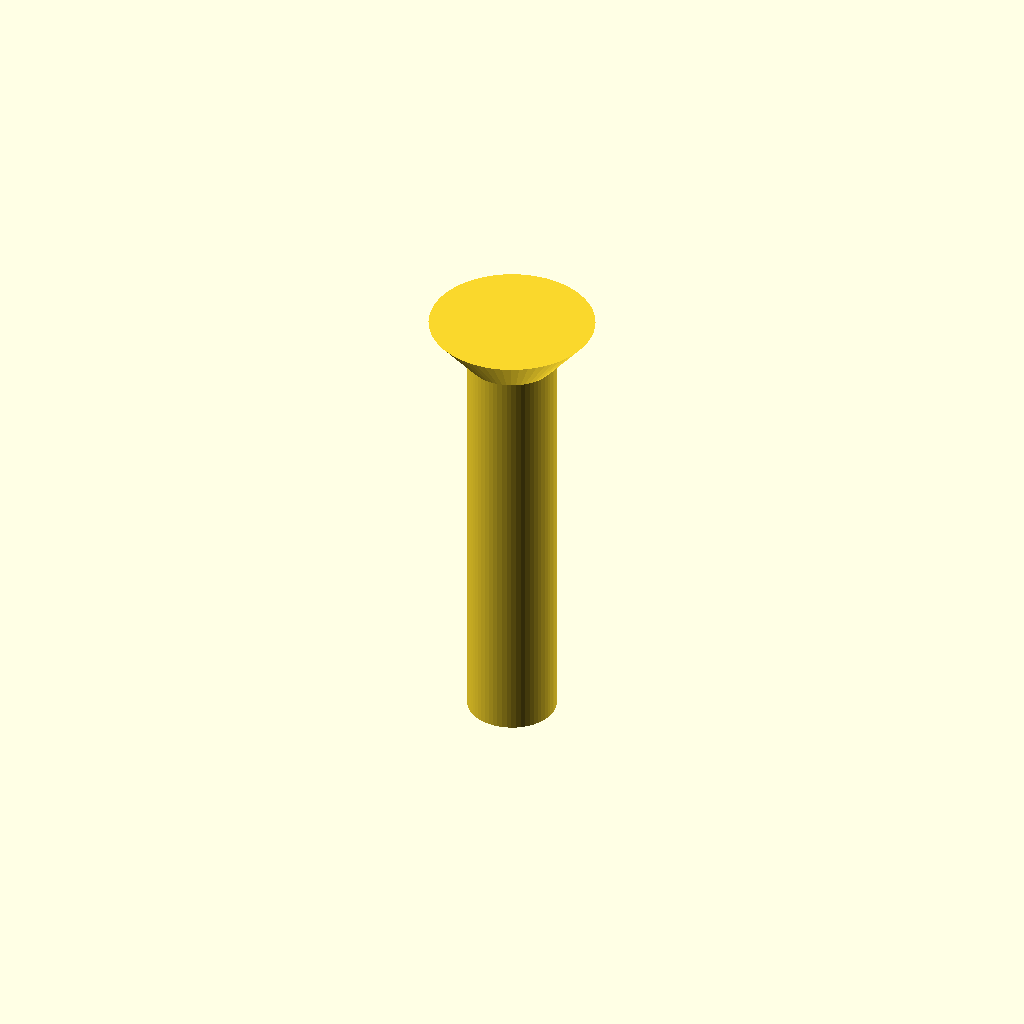
Cell 1: rendered with the file's own defaults.
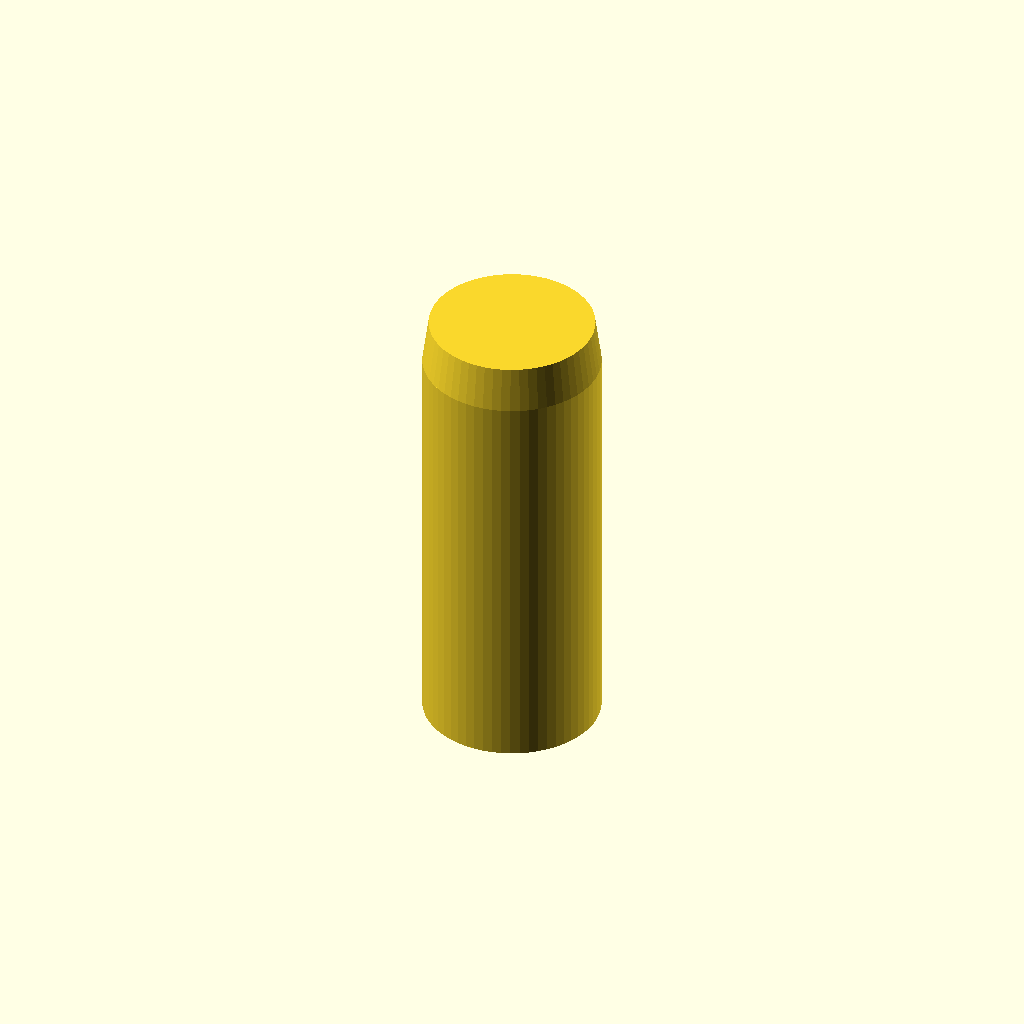
Cell 2: shaft_d = 8.6 (everything else at default).
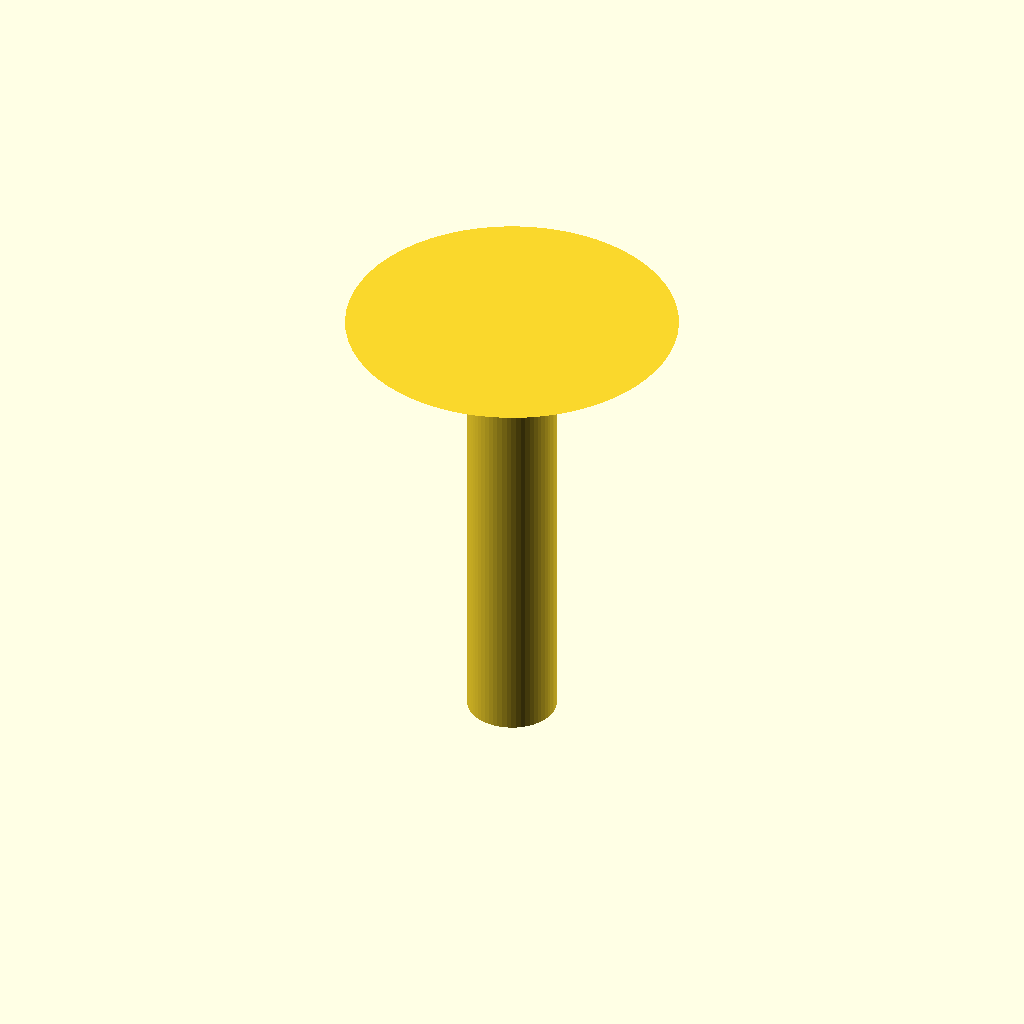
Cell 3: the same model with head_d = 16.
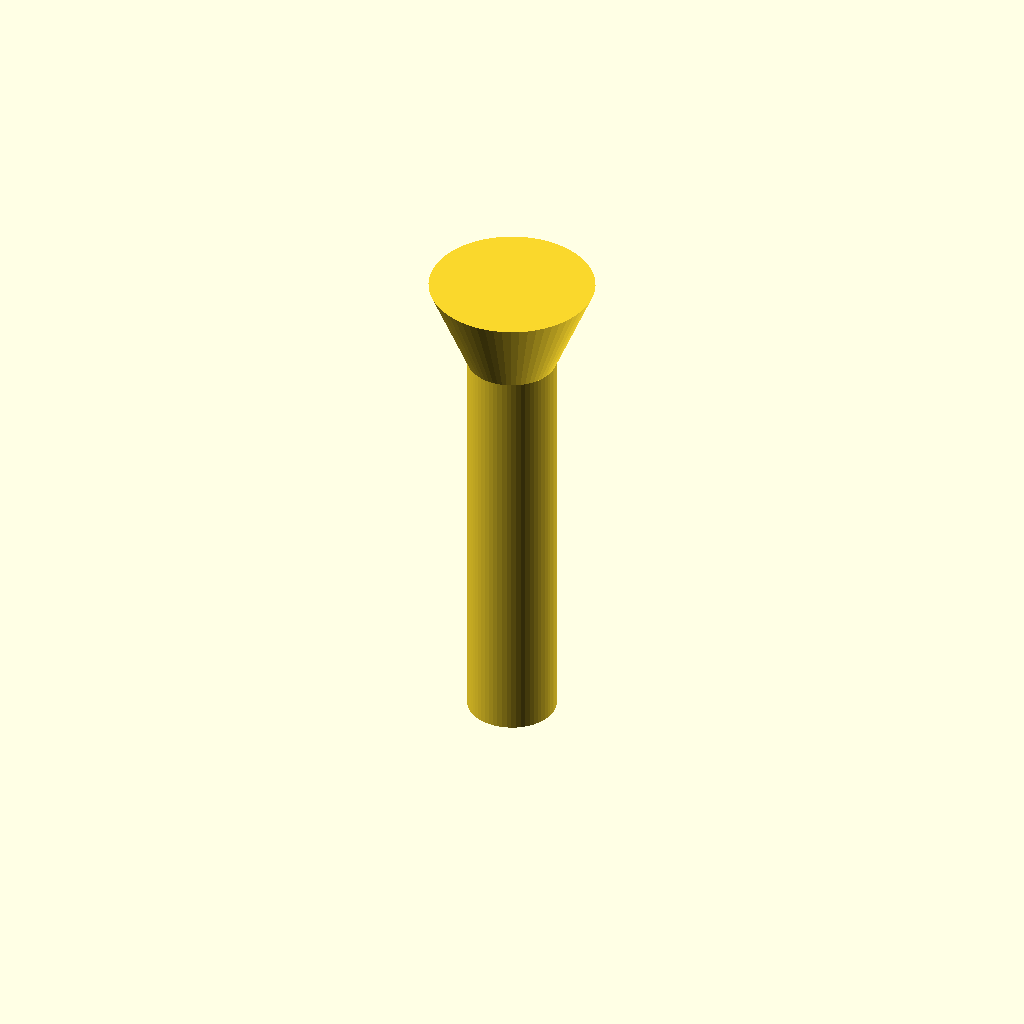
Cell 4 — head_h set to 4.4, the other parameters unchanged.
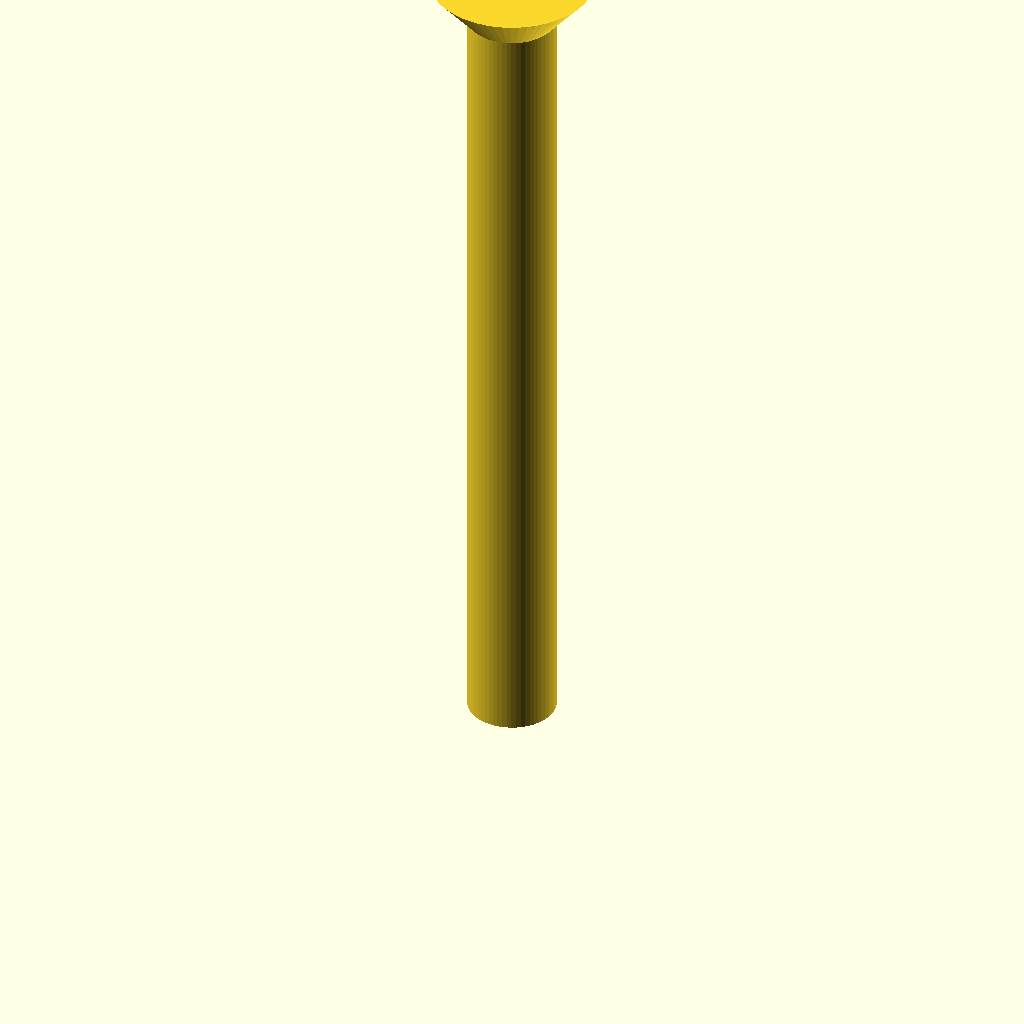
Cell 5: the same model with shaft_l = 40.
One fixed orthographic camera (rotation 55°, 0°, 25°; colour scheme Cornfield) for every cell.
OpenSCAD source file optional_data/data/parts/part_0413.scad:
// Countersunk screw with 90-degree conical head.
$fn = 60;
eps = 0.02;
shaft_d = 4.3;
head_d = 8;
head_h = 2.2;
shaft_l = 20;
union() {
    cylinder(d = shaft_d, h = shaft_l);
    translate([0, 0, shaft_l]) cylinder(d1 = shaft_d, d2 = head_d, h = head_h);
}
Customizer parameters (derived from the source; name, type, default, range or options):
eps: number, default 0.02
shaft_d: number, default 4.3
head_d: number, default 8
head_h: number, default 2.2
shaft_l: number, default 20
